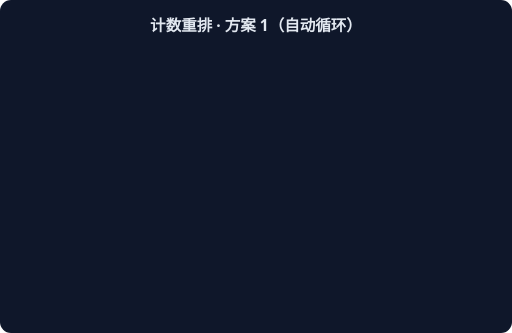
t = 0.00 s
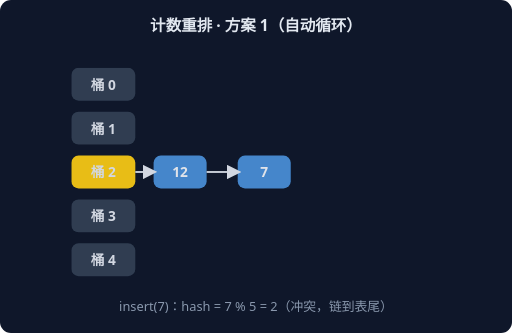
t = 1.67 s
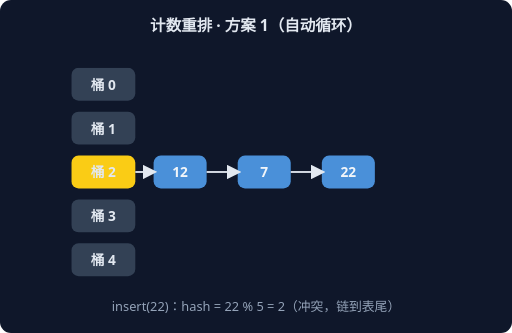
t = 3.33 s
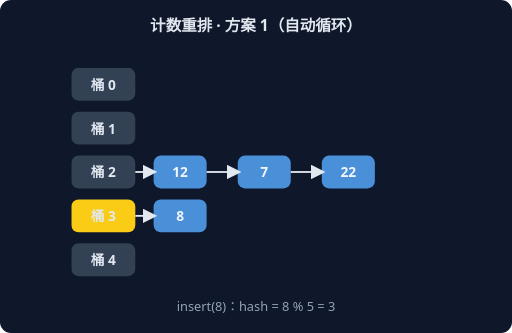
t = 5.00 s
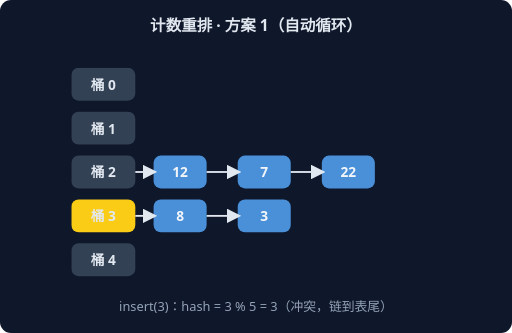
t = 6.67 s
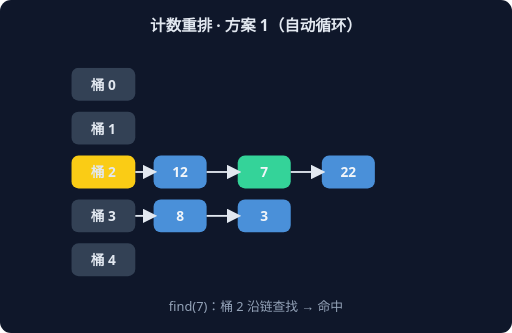
t = 8.33 s

The animated SVG that drew these frames (rendered in a browser with its animation timeline set to each time). Animation: 6 CSS @keyframes rules; frames cover the first 8.33 s, repeats indefinitely.

<svg xmlns="http://www.w3.org/2000/svg" width="560" height="364" viewBox="0 0 560 364" font-family="system-ui,sans-serif">
<rect width="560" height="364" rx="12" fill="#0F172A"/>
<text x="280" y="34" text-anchor="middle" fill="#E2E8F0" font-size="17" font-weight="600">计数重排 · 方案 1（自动循环）</text>
<g style="animation: st0 9.0s linear infinite both">
<rect x="78" y="74" width="70" height="36" rx="8" fill="#334155"/>
<text x="113" y="98" text-anchor="middle" fill="#E2E8F0" font-size="15" font-weight="700">桶 0</text>
<rect x="78" y="122" width="70" height="36" rx="8" fill="#334155"/>
<text x="113" y="146" text-anchor="middle" fill="#E2E8F0" font-size="15" font-weight="700">桶 1</text>
<rect x="78" y="170" width="70" height="36" rx="8" fill="#FACC15"/>
<text x="113" y="194" text-anchor="middle" fill="#E2E8F0" font-size="15" font-weight="700">桶 2</text>
<rect x="168" y="170" width="58" height="36" rx="8" fill="#4A90D9"/>
<text x="197" y="194" text-anchor="middle" fill="#F1F5F9" font-size="15" font-weight="700">12</text>
<line x1="148" y1="188" x2="168" y2="188" stroke="#E2E8F0" stroke-width="2" marker-end="url(#harr)"/>
<rect x="78" y="218" width="70" height="36" rx="8" fill="#334155"/>
<text x="113" y="242" text-anchor="middle" fill="#E2E8F0" font-size="15" font-weight="700">桶 3</text>
<rect x="78" y="266" width="70" height="36" rx="8" fill="#334155"/>
<text x="113" y="290" text-anchor="middle" fill="#E2E8F0" font-size="15" font-weight="700">桶 4</text>
<text x="280" y="340" text-anchor="middle" fill="#94A3B8" font-size="14">insert(12)：hash = 12 % 5 = 2</text>
</g>
<g style="animation: st1 9.0s linear infinite both">
<rect x="78" y="74" width="70" height="36" rx="8" fill="#334155"/>
<text x="113" y="98" text-anchor="middle" fill="#E2E8F0" font-size="15" font-weight="700">桶 0</text>
<rect x="78" y="122" width="70" height="36" rx="8" fill="#334155"/>
<text x="113" y="146" text-anchor="middle" fill="#E2E8F0" font-size="15" font-weight="700">桶 1</text>
<rect x="78" y="170" width="70" height="36" rx="8" fill="#FACC15"/>
<text x="113" y="194" text-anchor="middle" fill="#E2E8F0" font-size="15" font-weight="700">桶 2</text>
<rect x="168" y="170" width="58" height="36" rx="8" fill="#4A90D9"/>
<text x="197" y="194" text-anchor="middle" fill="#F1F5F9" font-size="15" font-weight="700">12</text>
<line x1="148" y1="188" x2="168" y2="188" stroke="#E2E8F0" stroke-width="2" marker-end="url(#harr)"/>
<rect x="260" y="170" width="58" height="36" rx="8" fill="#4A90D9"/>
<text x="289" y="194" text-anchor="middle" fill="#F1F5F9" font-size="15" font-weight="700">7</text>
<line x1="226" y1="188" x2="260" y2="188" stroke="#E2E8F0" stroke-width="2" marker-end="url(#harr)"/>
<rect x="78" y="218" width="70" height="36" rx="8" fill="#334155"/>
<text x="113" y="242" text-anchor="middle" fill="#E2E8F0" font-size="15" font-weight="700">桶 3</text>
<rect x="78" y="266" width="70" height="36" rx="8" fill="#334155"/>
<text x="113" y="290" text-anchor="middle" fill="#E2E8F0" font-size="15" font-weight="700">桶 4</text>
<text x="280" y="340" text-anchor="middle" fill="#94A3B8" font-size="14">insert(7)：hash = 7 % 5 = 2（冲突，链到表尾）</text>
</g>
<g style="animation: st2 9.0s linear infinite both">
<rect x="78" y="74" width="70" height="36" rx="8" fill="#334155"/>
<text x="113" y="98" text-anchor="middle" fill="#E2E8F0" font-size="15" font-weight="700">桶 0</text>
<rect x="78" y="122" width="70" height="36" rx="8" fill="#334155"/>
<text x="113" y="146" text-anchor="middle" fill="#E2E8F0" font-size="15" font-weight="700">桶 1</text>
<rect x="78" y="170" width="70" height="36" rx="8" fill="#FACC15"/>
<text x="113" y="194" text-anchor="middle" fill="#E2E8F0" font-size="15" font-weight="700">桶 2</text>
<rect x="168" y="170" width="58" height="36" rx="8" fill="#4A90D9"/>
<text x="197" y="194" text-anchor="middle" fill="#F1F5F9" font-size="15" font-weight="700">12</text>
<line x1="148" y1="188" x2="168" y2="188" stroke="#E2E8F0" stroke-width="2" marker-end="url(#harr)"/>
<rect x="260" y="170" width="58" height="36" rx="8" fill="#4A90D9"/>
<text x="289" y="194" text-anchor="middle" fill="#F1F5F9" font-size="15" font-weight="700">7</text>
<line x1="226" y1="188" x2="260" y2="188" stroke="#E2E8F0" stroke-width="2" marker-end="url(#harr)"/>
<rect x="352" y="170" width="58" height="36" rx="8" fill="#4A90D9"/>
<text x="381" y="194" text-anchor="middle" fill="#F1F5F9" font-size="15" font-weight="700">22</text>
<line x1="318" y1="188" x2="352" y2="188" stroke="#E2E8F0" stroke-width="2" marker-end="url(#harr)"/>
<rect x="78" y="218" width="70" height="36" rx="8" fill="#334155"/>
<text x="113" y="242" text-anchor="middle" fill="#E2E8F0" font-size="15" font-weight="700">桶 3</text>
<rect x="78" y="266" width="70" height="36" rx="8" fill="#334155"/>
<text x="113" y="290" text-anchor="middle" fill="#E2E8F0" font-size="15" font-weight="700">桶 4</text>
<text x="280" y="340" text-anchor="middle" fill="#94A3B8" font-size="14">insert(22)：hash = 22 % 5 = 2（冲突，链到表尾）</text>
</g>
<g style="animation: st3 9.0s linear infinite both">
<rect x="78" y="74" width="70" height="36" rx="8" fill="#334155"/>
<text x="113" y="98" text-anchor="middle" fill="#E2E8F0" font-size="15" font-weight="700">桶 0</text>
<rect x="78" y="122" width="70" height="36" rx="8" fill="#334155"/>
<text x="113" y="146" text-anchor="middle" fill="#E2E8F0" font-size="15" font-weight="700">桶 1</text>
<rect x="78" y="170" width="70" height="36" rx="8" fill="#334155"/>
<text x="113" y="194" text-anchor="middle" fill="#E2E8F0" font-size="15" font-weight="700">桶 2</text>
<rect x="168" y="170" width="58" height="36" rx="8" fill="#4A90D9"/>
<text x="197" y="194" text-anchor="middle" fill="#F1F5F9" font-size="15" font-weight="700">12</text>
<line x1="148" y1="188" x2="168" y2="188" stroke="#E2E8F0" stroke-width="2" marker-end="url(#harr)"/>
<rect x="260" y="170" width="58" height="36" rx="8" fill="#4A90D9"/>
<text x="289" y="194" text-anchor="middle" fill="#F1F5F9" font-size="15" font-weight="700">7</text>
<line x1="226" y1="188" x2="260" y2="188" stroke="#E2E8F0" stroke-width="2" marker-end="url(#harr)"/>
<rect x="352" y="170" width="58" height="36" rx="8" fill="#4A90D9"/>
<text x="381" y="194" text-anchor="middle" fill="#F1F5F9" font-size="15" font-weight="700">22</text>
<line x1="318" y1="188" x2="352" y2="188" stroke="#E2E8F0" stroke-width="2" marker-end="url(#harr)"/>
<rect x="78" y="218" width="70" height="36" rx="8" fill="#FACC15"/>
<text x="113" y="242" text-anchor="middle" fill="#E2E8F0" font-size="15" font-weight="700">桶 3</text>
<rect x="168" y="218" width="58" height="36" rx="8" fill="#4A90D9"/>
<text x="197" y="242" text-anchor="middle" fill="#F1F5F9" font-size="15" font-weight="700">8</text>
<line x1="148" y1="236" x2="168" y2="236" stroke="#E2E8F0" stroke-width="2" marker-end="url(#harr)"/>
<rect x="78" y="266" width="70" height="36" rx="8" fill="#334155"/>
<text x="113" y="290" text-anchor="middle" fill="#E2E8F0" font-size="15" font-weight="700">桶 4</text>
<text x="280" y="340" text-anchor="middle" fill="#94A3B8" font-size="14">insert(8)：hash = 8 % 5 = 3</text>
</g>
<g style="animation: st4 9.0s linear infinite both">
<rect x="78" y="74" width="70" height="36" rx="8" fill="#334155"/>
<text x="113" y="98" text-anchor="middle" fill="#E2E8F0" font-size="15" font-weight="700">桶 0</text>
<rect x="78" y="122" width="70" height="36" rx="8" fill="#334155"/>
<text x="113" y="146" text-anchor="middle" fill="#E2E8F0" font-size="15" font-weight="700">桶 1</text>
<rect x="78" y="170" width="70" height="36" rx="8" fill="#334155"/>
<text x="113" y="194" text-anchor="middle" fill="#E2E8F0" font-size="15" font-weight="700">桶 2</text>
<rect x="168" y="170" width="58" height="36" rx="8" fill="#4A90D9"/>
<text x="197" y="194" text-anchor="middle" fill="#F1F5F9" font-size="15" font-weight="700">12</text>
<line x1="148" y1="188" x2="168" y2="188" stroke="#E2E8F0" stroke-width="2" marker-end="url(#harr)"/>
<rect x="260" y="170" width="58" height="36" rx="8" fill="#4A90D9"/>
<text x="289" y="194" text-anchor="middle" fill="#F1F5F9" font-size="15" font-weight="700">7</text>
<line x1="226" y1="188" x2="260" y2="188" stroke="#E2E8F0" stroke-width="2" marker-end="url(#harr)"/>
<rect x="352" y="170" width="58" height="36" rx="8" fill="#4A90D9"/>
<text x="381" y="194" text-anchor="middle" fill="#F1F5F9" font-size="15" font-weight="700">22</text>
<line x1="318" y1="188" x2="352" y2="188" stroke="#E2E8F0" stroke-width="2" marker-end="url(#harr)"/>
<rect x="78" y="218" width="70" height="36" rx="8" fill="#FACC15"/>
<text x="113" y="242" text-anchor="middle" fill="#E2E8F0" font-size="15" font-weight="700">桶 3</text>
<rect x="168" y="218" width="58" height="36" rx="8" fill="#4A90D9"/>
<text x="197" y="242" text-anchor="middle" fill="#F1F5F9" font-size="15" font-weight="700">8</text>
<line x1="148" y1="236" x2="168" y2="236" stroke="#E2E8F0" stroke-width="2" marker-end="url(#harr)"/>
<rect x="260" y="218" width="58" height="36" rx="8" fill="#4A90D9"/>
<text x="289" y="242" text-anchor="middle" fill="#F1F5F9" font-size="15" font-weight="700">3</text>
<line x1="226" y1="236" x2="260" y2="236" stroke="#E2E8F0" stroke-width="2" marker-end="url(#harr)"/>
<rect x="78" y="266" width="70" height="36" rx="8" fill="#334155"/>
<text x="113" y="290" text-anchor="middle" fill="#E2E8F0" font-size="15" font-weight="700">桶 4</text>
<text x="280" y="340" text-anchor="middle" fill="#94A3B8" font-size="14">insert(3)：hash = 3 % 5 = 3（冲突，链到表尾）</text>
</g>
<g style="animation: st5 9.0s linear infinite both">
<rect x="78" y="74" width="70" height="36" rx="8" fill="#334155"/>
<text x="113" y="98" text-anchor="middle" fill="#E2E8F0" font-size="15" font-weight="700">桶 0</text>
<rect x="78" y="122" width="70" height="36" rx="8" fill="#334155"/>
<text x="113" y="146" text-anchor="middle" fill="#E2E8F0" font-size="15" font-weight="700">桶 1</text>
<rect x="78" y="170" width="70" height="36" rx="8" fill="#FACC15"/>
<text x="113" y="194" text-anchor="middle" fill="#E2E8F0" font-size="15" font-weight="700">桶 2</text>
<rect x="168" y="170" width="58" height="36" rx="8" fill="#4A90D9"/>
<text x="197" y="194" text-anchor="middle" fill="#F1F5F9" font-size="15" font-weight="700">12</text>
<line x1="148" y1="188" x2="168" y2="188" stroke="#E2E8F0" stroke-width="2" marker-end="url(#harr)"/>
<rect x="260" y="170" width="58" height="36" rx="8" fill="#34D399"/>
<text x="289" y="194" text-anchor="middle" fill="#F1F5F9" font-size="15" font-weight="700">7</text>
<line x1="226" y1="188" x2="260" y2="188" stroke="#E2E8F0" stroke-width="2" marker-end="url(#harr)"/>
<rect x="352" y="170" width="58" height="36" rx="8" fill="#4A90D9"/>
<text x="381" y="194" text-anchor="middle" fill="#F1F5F9" font-size="15" font-weight="700">22</text>
<line x1="318" y1="188" x2="352" y2="188" stroke="#E2E8F0" stroke-width="2" marker-end="url(#harr)"/>
<rect x="78" y="218" width="70" height="36" rx="8" fill="#334155"/>
<text x="113" y="242" text-anchor="middle" fill="#E2E8F0" font-size="15" font-weight="700">桶 3</text>
<rect x="168" y="218" width="58" height="36" rx="8" fill="#4A90D9"/>
<text x="197" y="242" text-anchor="middle" fill="#F1F5F9" font-size="15" font-weight="700">8</text>
<line x1="148" y1="236" x2="168" y2="236" stroke="#E2E8F0" stroke-width="2" marker-end="url(#harr)"/>
<rect x="260" y="218" width="58" height="36" rx="8" fill="#4A90D9"/>
<text x="289" y="242" text-anchor="middle" fill="#F1F5F9" font-size="15" font-weight="700">3</text>
<line x1="226" y1="236" x2="260" y2="236" stroke="#E2E8F0" stroke-width="2" marker-end="url(#harr)"/>
<rect x="78" y="266" width="70" height="36" rx="8" fill="#334155"/>
<text x="113" y="290" text-anchor="middle" fill="#E2E8F0" font-size="15" font-weight="700">桶 4</text>
<text x="280" y="340" text-anchor="middle" fill="#94A3B8" font-size="14">find(7)：桶 2 沿链查找 → 命中</text>
</g>
<defs><marker id="harr" markerWidth="8" markerHeight="8" refX="6" refY="4" orient="auto"><path d="M0,0 L8,4 L0,8 z" fill="#E2E8F0"/></marker></defs>
<style>
.st0 {opacity:0} @keyframes st0 {0%{opacity:0}0.00%{opacity:0}2.00%{opacity:1}14.67%{opacity:1}16.67%{opacity:0}100%{opacity:0}}
.st1 {opacity:0} @keyframes st1 {0%{opacity:0}16.67%{opacity:0}18.67%{opacity:1}31.33%{opacity:1}33.33%{opacity:0}100%{opacity:0}}
.st2 {opacity:0} @keyframes st2 {0%{opacity:0}33.33%{opacity:0}35.33%{opacity:1}48.00%{opacity:1}50.00%{opacity:0}100%{opacity:0}}
.st3 {opacity:0} @keyframes st3 {0%{opacity:0}50.00%{opacity:0}52.00%{opacity:1}64.67%{opacity:1}66.67%{opacity:0}100%{opacity:0}}
.st4 {opacity:0} @keyframes st4 {0%{opacity:0}66.67%{opacity:0}68.67%{opacity:1}81.33%{opacity:1}83.33%{opacity:0}100%{opacity:0}}
.st5 {opacity:0} @keyframes st5 {0%{opacity:0}83.33%{opacity:0}85.33%{opacity:1}98.00%{opacity:1}100.00%{opacity:0}100%{opacity:0}}
</style>
</svg>
